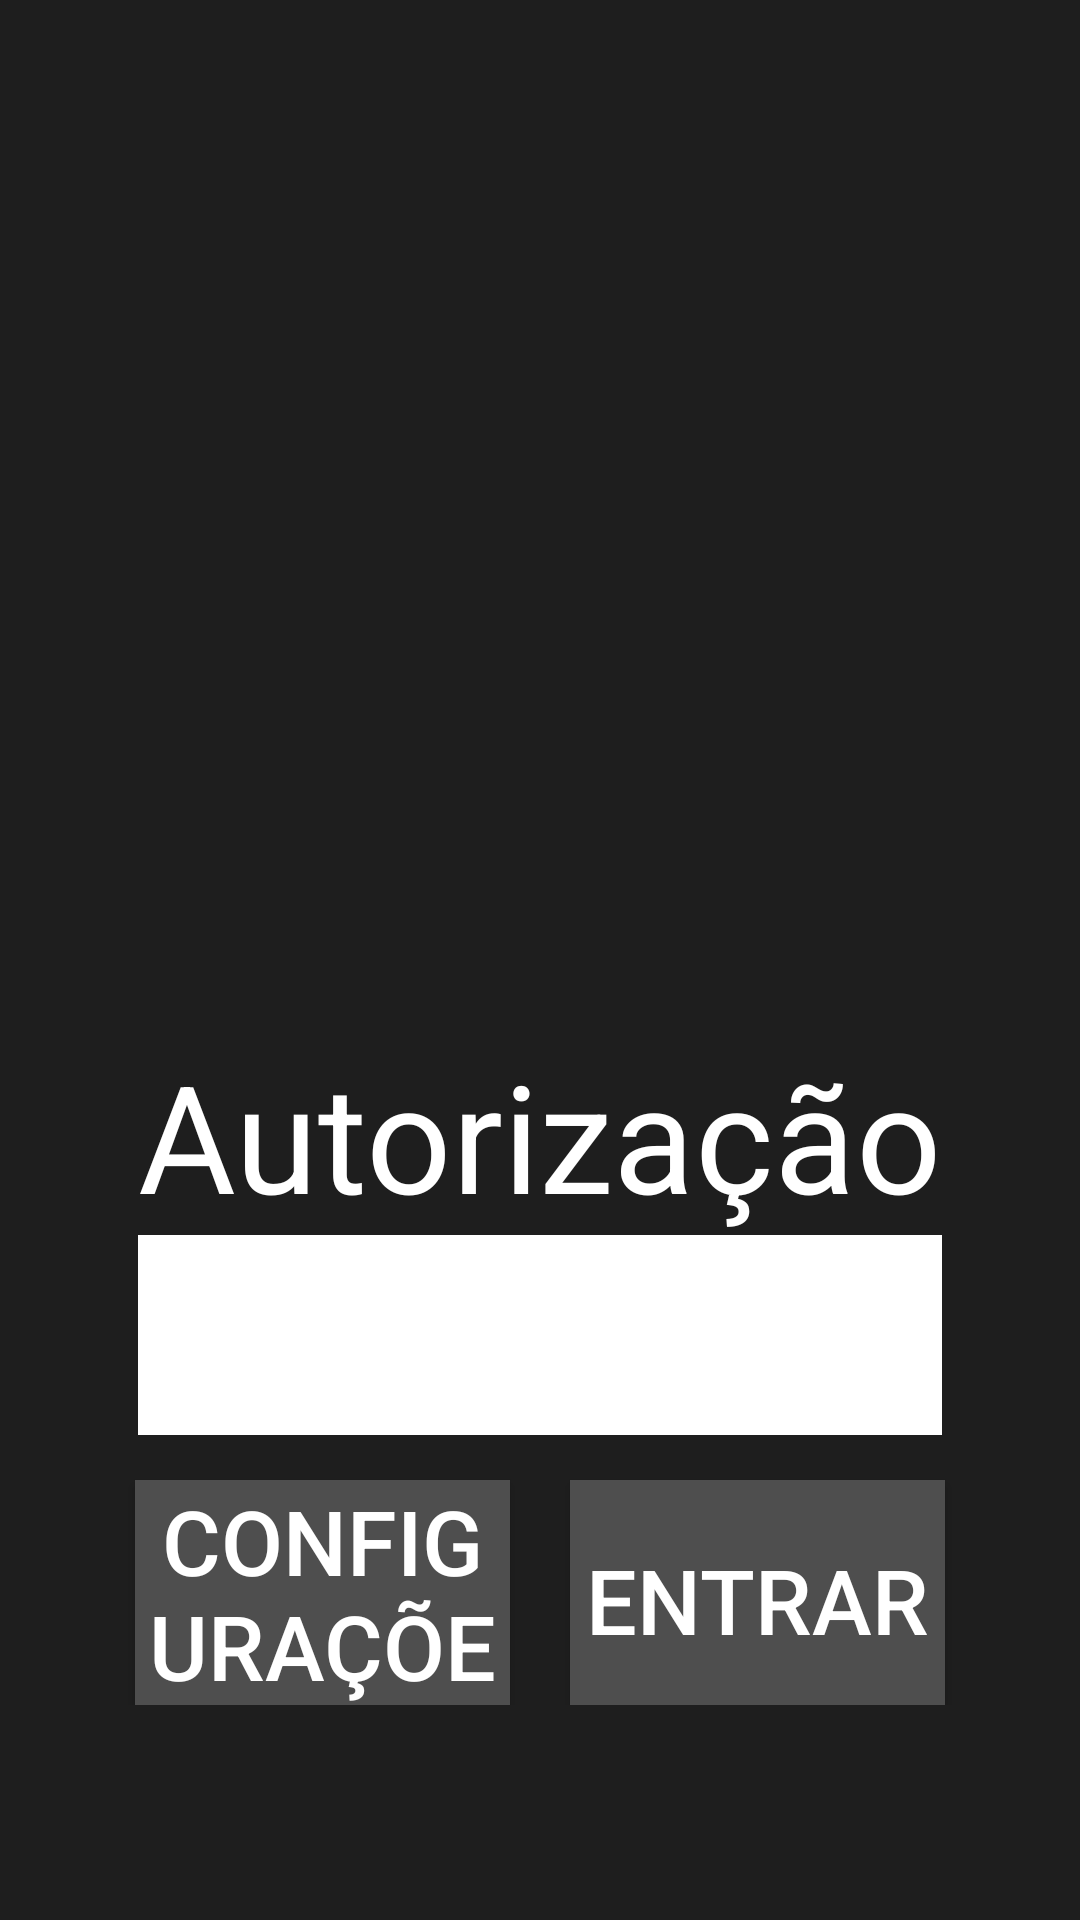

Reconstruct the res/layout file that produces this screen, plus the resources it refers to.
<!-- AndroidManifest.xml: application theme AppTheme -->
<!-- res/layout/activity_autorizao.xml -->
<?xml version="1.0" encoding="utf-8"?>
<LinearLayout xmlns:android="http://schemas.android.com/apk/res/android"
    xmlns:app="http://schemas.android.com/apk/res-auto"
    xmlns:tools="http://schemas.android.com/tools"
    android:layout_width="match_parent"
    android:layout_height="match_parent"
    android:background="@color/colorPrimaryDark"
    android:orientation="vertical"
    tools:context="br.com.pdasolucoes.dashboardinventario.AutorizaoActivity">

    <LinearLayout
        android:layout_width="match_parent"
        android:layout_height="match_parent"
        android:layout_margin="16dp"
        android:orientation="vertical">

        <ImageView
            android:layout_width="wrap_content"
            android:layout_height="0dp"
            android:layout_weight=".5"
            android:src="@drawable/logo"
            app:layout_constraintLeft_toLeftOf="parent"
            app:layout_constraintRight_toRightOf="parent" />

        <LinearLayout
            android:layout_width="match_parent"
            android:layout_height="0dp"
            android:layout_marginTop="50dp"
            android:layout_weight=".5">

            <LinearLayout
                android:layout_width="match_parent"
                android:layout_height="match_parent"
                android:orientation="vertical">

                <TextView
                    android:layout_width="wrap_content"
                    android:layout_height="wrap_content"
                    android:layout_gravity="center"
                    android:text="@string/autorizacao"
                    android:textColor="@color/colorAccent"
                    android:textSize="50dp" />

                <EditText
                    android:id="@+id/editAuotorizacao"
                    android:layout_width="match_parent"
                    android:layout_height="wrap_content"
                    android:layout_gravity="center"
                    android:layout_marginLeft="30dp"
                    android:layout_marginRight="30dp"
                    android:background="@color/colorAccent"
                    android:inputType="number"
                    android:textColor="@color/colorPrimaryDark"
                    android:textSize="50dp" />

                <LinearLayout
                    android:layout_width="match_parent"
                    android:layout_height="wrap_content"
                    android:orientation="horizontal">

                    <Button
                        android:id="@+id/btConfiguraoes"
                        android:layout_width="0dp"
                        android:layout_weight=".5"
                        android:layout_height="80dp"
                        android:layout_gravity="center"
                        android:layout_marginLeft="29dp"
                        android:layout_marginTop="10dp"
                        android:background="@color/colorPrimary"
                        android:text="@string/configuracoes"
                        android:textColor="@color/colorAccent"
                        android:textSize="30dp" />

                    <Button
                        android:id="@+id/btEntrar"
                        android:layout_width="0dp"
                        android:layout_weight=".5"
                        android:layout_height="80dp"
                        android:layout_gravity="center"
                        android:layout_marginLeft="20dp"
                        android:layout_marginRight="29dp"
                        android:layout_marginTop="10dp"
                        android:background="@color/colorPrimary"
                        android:text="@string/entrar"
                        android:textColor="@color/colorAccent"
                        android:textSize="30dp" />
                </LinearLayout>

            </LinearLayout>

        </LinearLayout>

    </LinearLayout>

</LinearLayout>
<!-- resources referenced by this layout -->
<resources>
  <color name="colorAccent">#FFF</color>
  <color name="colorPrimary">#4e4e4e</color>
  <color name="colorPrimaryDark">#1e1e1e</color>
  <string name="autorizacao">Autorização</string>
  <string name="configuracoes">Configurações</string>
  <string name="entrar">Entrar</string>
  <style name="AppTheme" parent="Theme.AppCompat.Light.DarkActionBar">
          
          <item name="colorPrimary">@color/colorPrimary</item>
          <item name="colorPrimaryDark">@color/colorPrimaryDark</item>
          <item name="colorAccent">@color/colorAccent</item>
      </style>
</resources>
